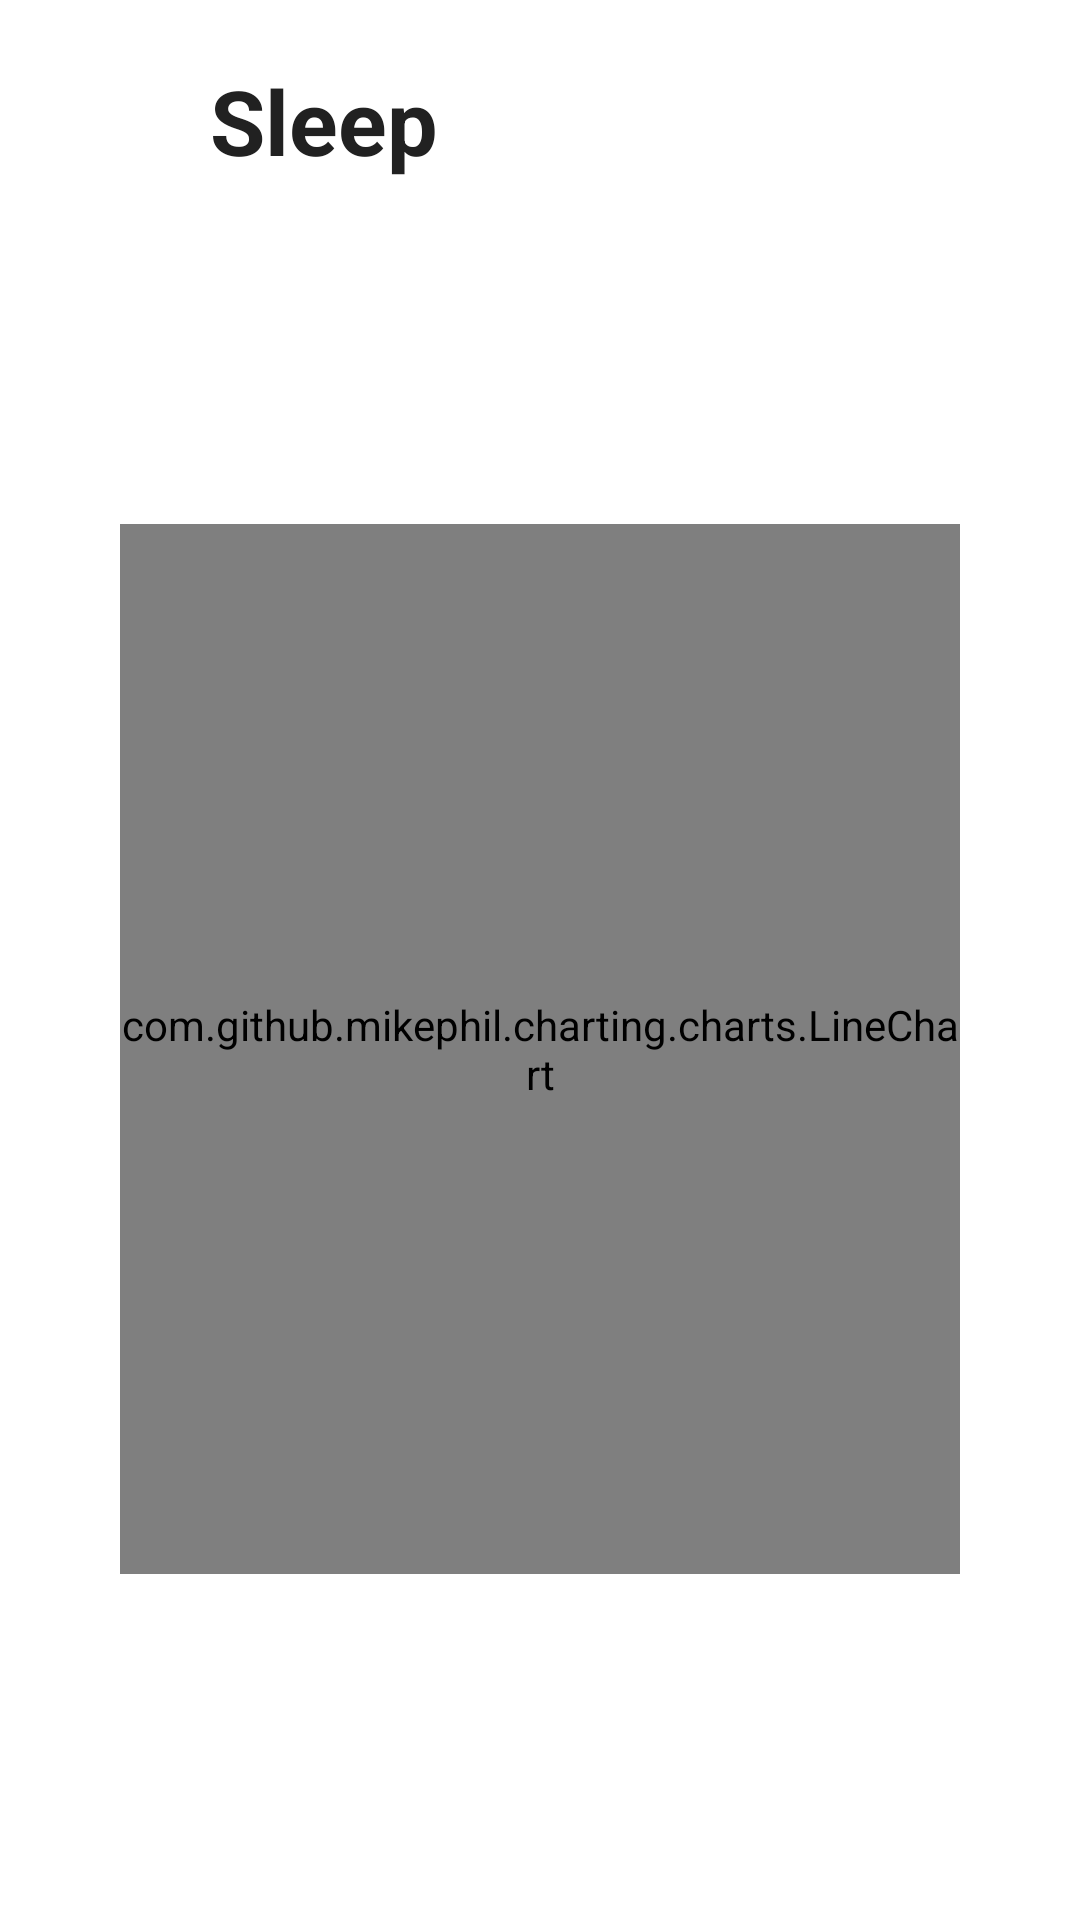

Reconstruct the res/layout file that produces this screen, plus the resources it refers to.
<!-- AndroidManifest.xml: application theme Theme.MyApplication -->
<!-- res/layout/sleep.xml -->
<?xml version="1.0" encoding="utf-8"?>
<layout xmlns:tools="http://schemas.android.com/tools"
    xmlns:android="http://schemas.android.com/apk/res/android">
    <data class=".SleepActivityBinding">
        <variable
            name="viewModel"
            type="com.samsung.android.health.sdk.sample.healthdiary.viewmodel.SleepViewModel" />
    </data>

    <LinearLayout
        android:layout_width="match_parent"
        android:layout_height="match_parent"
        android:background="@color/white"
        android:orientation="vertical"
        tools:context=".activity.SleepActivity">

        <LinearLayout
            android:layout_width="match_parent"
            android:layout_height="wrap_content"
            android:layout_margin="@dimen/layout_margin"
            android:orientation="horizontal">

            <ImageView
                android:layout_width="@dimen/image_layout_width"
                android:layout_height="match_parent"
                android:src="@drawable/ic_sleep"
                android:scaleType="centerCrop"/>

            <TextView
                android:id="@+id/sleep_title"
                android:layout_width="wrap_content"
                android:layout_height="wrap_content"
                android:layout_marginStart="@dimen/layout_margin_start"
                android:text="@string/sleep"
                android:textColor="@color/text_primary"
                android:textSize="@dimen/text_size"
                android:textStyle="bold" />

        </LinearLayout>

        <LinearLayout
            android:layout_width="match_parent"
            android:layout_height="wrap_content"
            android:layout_marginTop="@dimen/layout_margin_top"
            android:gravity="center"
            android:orientation="horizontal">

            <ImageButton
                android:id="@+id/move_previous_date"
                android:layout_width="wrap_content"
                android:layout_height="wrap_content"
                android:background="@android:color/transparent"
                android:src="@drawable/ic_move_back" />

            <TextView
                android:id="@+id/date_picker"
                android:layout_width="@dimen/date_tv_width"
                android:layout_height="wrap_content"
                android:gravity="center"
                android:text="@{viewModel.dayStartTimeAsText}"
                android:textColor="@color/text_primary"
                android:textSize="@dimen/date_text_size" />

            <ImageButton
                android:id="@+id/move_next_date"
                android:layout_width="wrap_content"
                android:layout_height="wrap_content"
                android:background="@android:color/transparent"
                android:src="@drawable/ic_move_next" />
        </LinearLayout>

        <LinearLayout
            android:layout_width="match_parent"
            android:layout_height="match_parent"
            android:layout_marginTop="@dimen/card_view_margin_top"
            android:baselineAligned="true"
            android:orientation="vertical">

            <LinearLayout
                android:layout_width="match_parent"
                android:layout_height="wrap_content"
                android:layout_margin="@dimen/layout_margin"
                android:orientation="vertical">

                <com.github.mikephil.charting.charts.LineChart
                    android:id="@+id/sleep_chart"
                    android:layout_width="match_parent"
                    android:layout_height="@dimen/steps_chart_height"
                    android:layout_margin="@dimen/steps_chart_padding" />

            </LinearLayout>

            <LinearLayout
                android:layout_width="match_parent"
                android:layout_height="match_parent"
                android:layout_margin="@dimen/layout_margin"
                android:orientation="vertical">

                <androidx.recyclerview.widget.RecyclerView
                    android:id="@+id/sleep_list"
                    android:layout_width="match_parent"
                    android:layout_height="match_parent" />

            </LinearLayout>
        </LinearLayout>
    </LinearLayout>
</layout>
<!-- resources referenced by this layout -->
<resources>
  <color name="text_primary">#212121</color>
  <color name="white">#FFFFFFFF</color>
  <dimen name="card_view_margin_top">10dp</dimen>
  <dimen name="date_text_size">18sp</dimen>
  <dimen name="date_tv_width">180dp</dimen>
  <dimen name="image_layout_width">40dp</dimen>
  <dimen name="layout_margin">20dp</dimen>
  <dimen name="layout_margin_start">10dp</dimen>
  <dimen name="layout_margin_top">20dp</dimen>
  <dimen name="steps_chart_height">350dp</dimen>
  <dimen name="steps_chart_padding">20dp</dimen>
  <dimen name="text_size">30sp</dimen>
  <string name="sleep">Sleep</string>
  <style name="Theme.MyApplication" parent="Theme.MaterialComponents.DayNight.NoActionBar">
          
         
          
      </style>
</resources>
